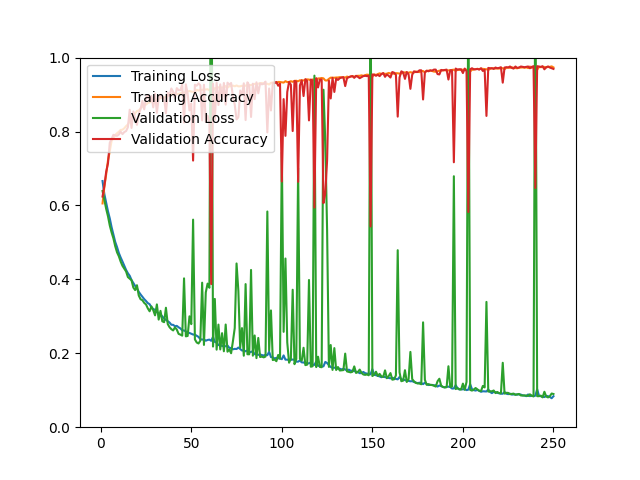

Source data for this figure (header and first rows):
epoch, loss, acc, val_loss, val_acc
1, 0.6661, 0.6054, 0.6390, 0.6240
2, 0.6306, 0.6505, 0.6145, 0.6527
3, 0.6075, 0.6841, 0.5909, 0.6908
4, 0.5841, 0.7217, 0.5707, 0.7140
5, 0.5647, 0.7471, 0.5457, 0.7697
6, 0.5410, 0.7751, 0.5269, 0.7799
7, 0.5212, 0.7821, 0.5110, 0.7911
8, 0.5013, 0.7907, 0.4897, 0.7892
9, 0.4873, 0.7954, 0.4732, 0.7883
10, 0.4713, 0.7993, 0.4625, 0.7920
11, 0.4592, 0.8043, 0.4482, 0.7994
12, 0.4483, 0.8049, 0.4367, 0.7929
13, 0.4366, 0.8088, 0.4289, 0.7985
14, 0.4255, 0.8146, 0.4213, 0.8013
15, 0.4165, 0.8191, 0.4062, 0.8115
16, 0.4097, 0.8275, 0.4017, 0.8589
17, 0.3983, 0.8370, 0.3976, 0.8097
18, 0.3900, 0.8408, 0.3779, 0.8542
19, 0.3822, 0.8491, 0.3710, 0.8357
20, 0.3753, 0.8554, 0.3842, 0.8180
21, 0.3662, 0.8569, 0.3563, 0.8477
22, 0.3592, 0.8626, 0.3462, 0.8607
23, 0.3531, 0.8668, 0.3436, 0.8830
24, 0.3466, 0.8722, 0.3364, 0.8598
25, 0.3415, 0.8727, 0.3321, 0.8904
26, 0.3358, 0.8772, 0.3215, 0.8988
27, 0.3328, 0.8784, 0.3136, 0.8858
28, 0.3243, 0.8844, 0.3268, 0.8960
29, 0.3197, 0.8845, 0.3165, 0.8654
30, 0.3176, 0.8852, 0.3026, 0.9025
31, 0.3112, 0.8866, 0.3322, 0.8505
32, 0.3080, 0.8880, 0.2912, 0.8904
33, 0.3055, 0.8908, 0.3148, 0.8997
34, 0.2998, 0.8905, 0.2865, 0.8914
35, 0.2940, 0.8922, 0.2842, 0.8904
36, 0.2905, 0.8941, 0.3232, 0.8496
37, 0.2868, 0.8960, 0.2791, 0.9053
38, 0.2832, 0.8983, 0.2705, 0.8979
39, 0.2772, 0.9015, 0.2652, 0.9164
40, 0.2769, 0.9024, 0.2618, 0.9071
41, 0.2731, 0.9029, 0.2701, 0.8904
42, 0.2742, 0.9011, 0.2642, 0.9174
43, 0.2703, 0.9020, 0.2525, 0.9118
44, 0.2673, 0.9035, 0.2505, 0.9118
45, 0.2618, 0.9054, 0.2477, 0.9276
46, 0.2618, 0.9055, 0.4027, 0.8245
47, 0.2592, 0.9061, 0.2458, 0.9276
48, 0.2559, 0.9082, 0.2469, 0.9016
49, 0.2550, 0.9097, 0.3000, 0.8570
50, 0.2529, 0.9080, 0.2789, 0.8756
51, 0.2507, 0.9074, 0.5616, 0.7214
52, 0.2504, 0.9069, 0.2376, 0.9266
53, 0.2474, 0.9131, 0.2292, 0.9239
54, 0.2443, 0.9107, 0.2265, 0.9304
55, 0.2382, 0.9128, 0.2342, 0.9248
56, 0.2370, 0.9125, 0.3910, 0.8301
57, 0.2378, 0.9142, 0.2226, 0.9266
58, 0.2340, 0.9137, 0.3645, 0.8264
59, 0.2360, 0.9145, 0.3885, 0.8431
60, 0.2370, 0.9113, 0.3772, 0.8236
... 190 more rows
